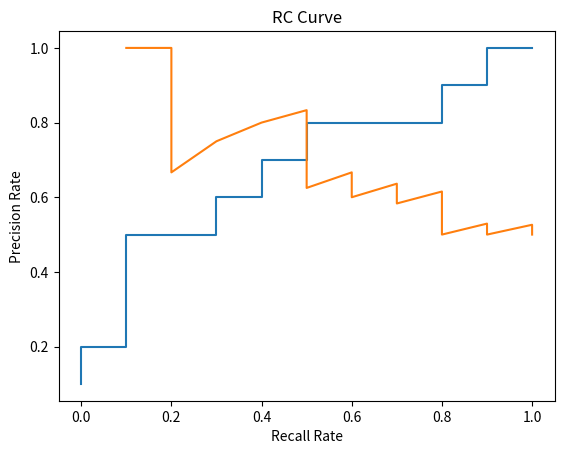

Here is the Python script that generated this plot:
# -*- coding: utf-8 -*-
"""
Author: LiGorden

Peformance Matrix
"""
import numpy as np
import matplotlib.pyplot as plt

class PerformanceMatrix:
    def __init__(self, y_pred, y_real, Positive_std=0.5):
        '''
        Function: Create the performance matrix according to the method input
        Variable: y_pred is the predicted labels
                  y_pred should be array posibililty
                  y_real is the real labels
                  y_real should be array True/False(1/0)
        '''
        self.y_pred = y_pred
        self.y_real = y_real
        self.Positive_std = Positive_std
        self.TP, self.FP, self.TN, self.FN = self._indicator(self.y_pred, self.y_real, self.Positive_std)
    
    def _indicator(self, y_pred, y_real, Positive_std):
        '''
        Function: Calculate TP, FP, FN, TN
        '''
        y_pred = y_pred > Positive_std
        #True Positive
        ind = y_pred == 1
        TP = sum(y_pred[ind] == y_real[ind])
        #False Positive(Type I error)
        FP = sum(y_pred[ind] != y_real[ind])
        
        #True Negative
        ind = y_pred != 1
        TN = sum(y_pred[ind] == y_real[ind])
        #False Negative(Type II error)
        FN = sum(y_pred[ind] !=  y_real[ind])
        return TP, FP, TN, FN
    
    def TPR(self):
        '''
        Sensitivity
        '''
        return self.TP / (self.TP + self.FN)
    
    def FPR(self):
        return self.FP / (self.FP + self.TN)    
    
    def TNR(self):
        '''
        Specifity
        '''
        return self.TN / (self.TN + self.FP)
    
    def FNR(self):
        return self.FN / (self.FN + self.TP)
    
    def Recall(self):
        return self.TP / (self.TP + self.FN)  
    
    def Precision(self):
        return self.TP/ (self.TP + self.FP)
    
    def Accuracy(self):
        return (self.TP + self.TN)/ (self.TP + self.TN + self.FP + self.FN)
    
    def F_score(self):
        return 2/((1/self.Recall())+(1/self.Precision()))
    
    def plot(self, method='ROC'):
        TPR_Recall = []
        FPR = []
        Precision = []
        
        for std in np.linspace(max(self.y_pred)-0.01, min(self.y_pred)-0.01, 100):
            TP, FP, TN, FN = self._indicator(self.y_pred, self.y_real, std)
            TPR_Recall.append(TP / (TP + FN))
            FPR.append(FP / (FP + TN))
            Precision.append(TP/ (TP + FP))
        print(TPR_Recall)
        print(FPR)
        print(Precision)
        if method == 'ROC':
            plt.title('ROC Curve')
            plt.xlabel('False Positive Rate')
            plt.ylabel('True Positive Rate')
            plt.plot(FPR, TPR_Recall)
            plt.show()
        elif method == 'RC':
            plt.title('RC Curve')
            plt.xlabel('Recall Rate')
            plt.ylabel('Precision Rate')
            plt.plot(TPR_Recall, Precision)
            plt.show()
    
if __name__ == '__main__':
    y_real = np.array([1, 1, 0, 1, 1, 1, 0, 0, 1, 0, 1, 0, 1, 0, 0, 0, 1, 0, 1, 0])
    y_pred = np.array([0.95, 0.85, 0.80, 0.67, 0.65, 0.60, 0.58, 0.54, 0.52, 0.51, \
                        0.45, 0.40, 0.38, 0.35, 0.33, 0.30, 0.28, 0.27, 0.26, 0.18])
    
    PM = PerformanceMatrix(y_pred, y_real)
    print('Answer:--------------------')
    print(PM.FPR())
    print(PM.TPR())
    print(PM.FP)
    print(PM.FN)
    print(PM.Precision())
    print(PM.Recall())
    print(PM.TPR())
    print(PM.TNR())
    print(PM.Accuracy())
    print(PM.F_score())
    PM.plot(method='ROC')
    PM.plot(method='RC')
    
